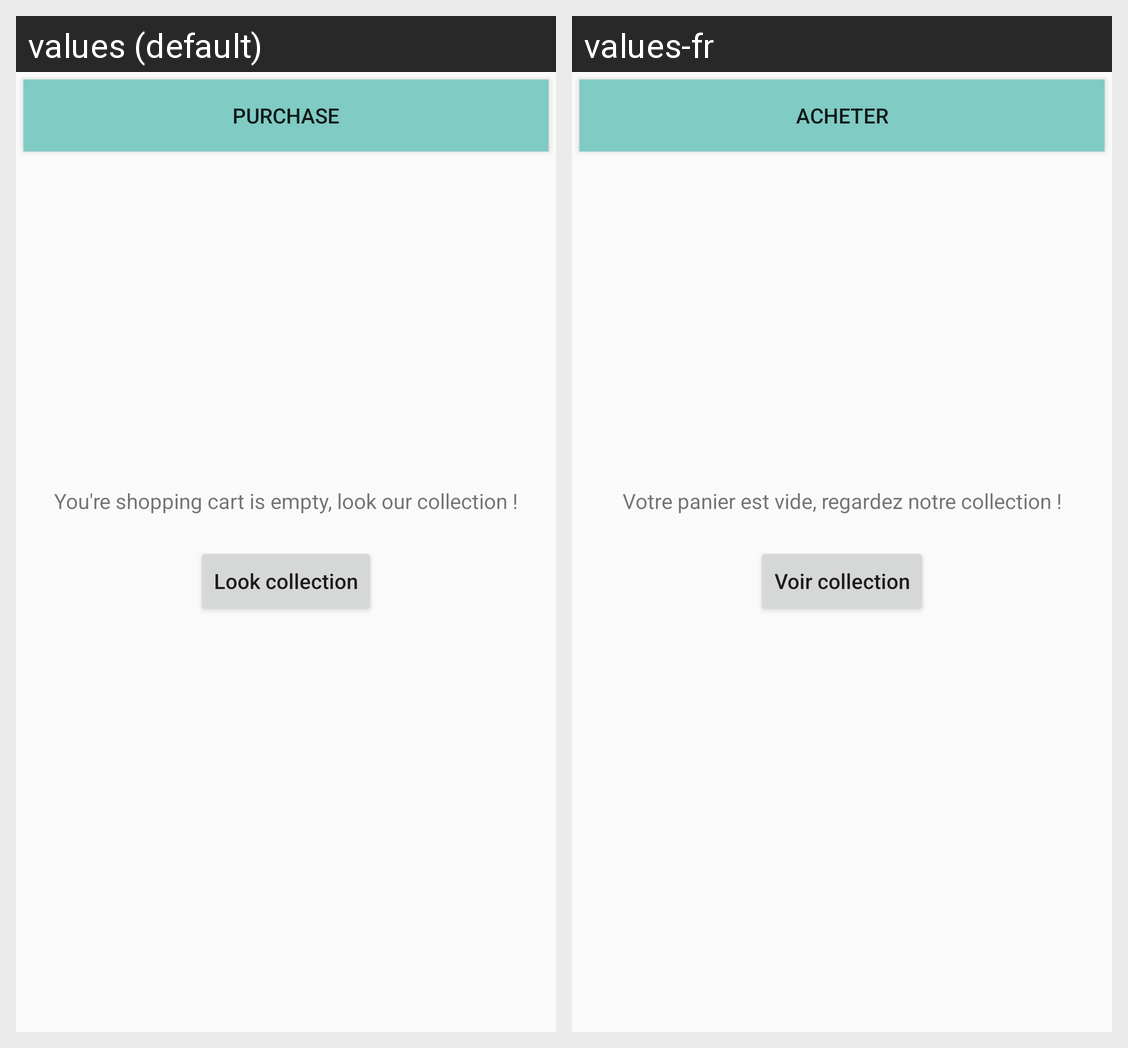

Strings drawn on this Android screen and how each of the app's shown locales translates them:
Android screen res/layout/fragment_cart.xml rendered under 2 locales, left to right: values (default), values-fr. Device: Nexus 5 (rendered at 1080×1920; each locale shown at half size, 540×960, under a caption strip naming it); theme AppTheme.
Strings drawn on this screen, with the default value and each locale's value (text and hints the layout hard-codes, and strings that could not be matched under every locale, appear in the picture but are not listed):

fragment_cart_button_purchase
  values: Purchase
  values-fr: Acheter

fragment_cart_empty_text
  values: You're shopping cart is empty, look our collection !
  values-fr: Votre panier est vide, regardez notre collection !

fragment_cart_button_look
  values: Look collection
  values-fr: Voir collection
